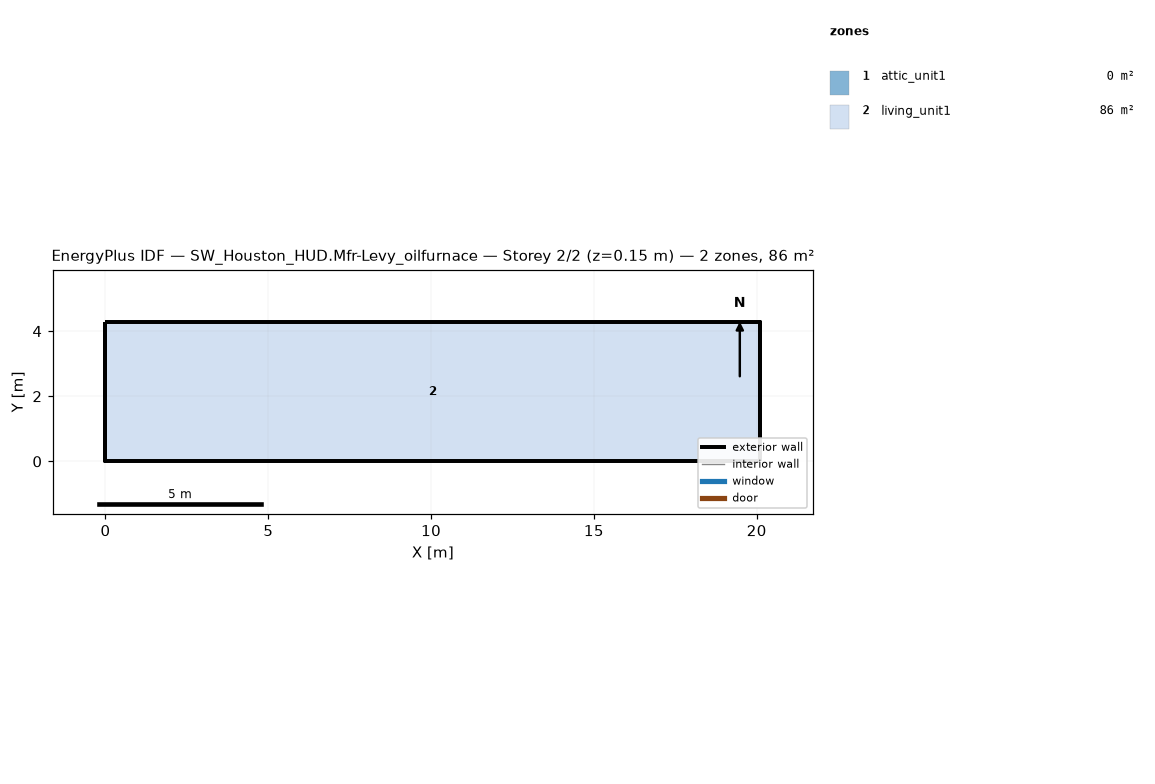
=== STOREY PLAN SPEC (per zone: floor XY polygon, exterior-wall plan segments, windows/doors) ===
zone 1: attic_unit1  (0.0 m²)
  exterior wall: (20.11, 0.00) – (20.11, 4.27) – (20.11, 2.13)  [6.4 m]
  exterior wall: (0.00, 4.27) – (0.00, 0.00) – (0.00, 2.13)  [6.4 m]
zone 2: living_unit1  (85.9 m²)
  floor: (0.00, 0.00) (0.00, 4.27) (20.11, 4.27) (20.11, 0.00)
  exterior wall: (0.00, 0.00) – (20.11, 0.00)  [20.1 m]
  exterior wall: (20.11, 0.00) – (20.11, 4.27)  [4.3 m]
  exterior wall: (20.11, 4.27) – (0.00, 4.27)  [20.1 m]
  exterior wall: (0.00, 4.27) – (0.00, 0.00)  [4.3 m]

=== DERIVED (storey summary) ===
Building: SW_Houston_HUD.Mfr-Levy_oilfurnace
Storey: 2 of 2  (floor level z = 0.15 m)
Storey gross floor area: 85.9 m²
Zones on this storey: 2
  - attic_unit1: floor 0.0 m²; exterior wall 12.8 m (1.3 m²); WWR 0.0%
  - living_unit1: floor 85.9 m²; exterior wall 48.8 m (111.5 m²); WWR 0.0%
Zone adjacency: (none detected)